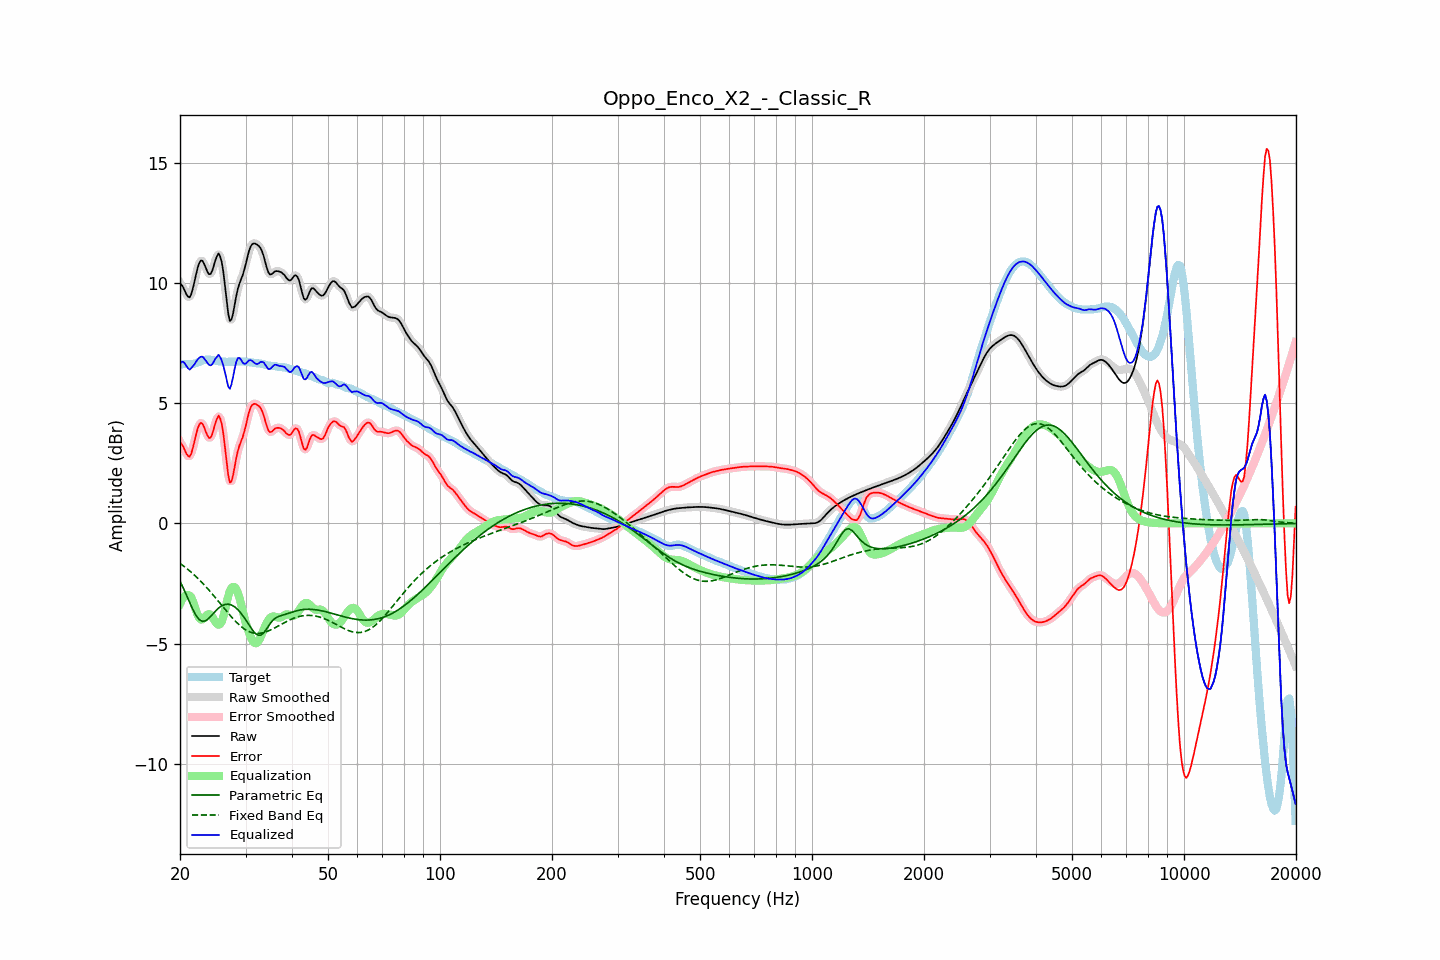

The file beside this chart, header and first rows:
frequency, raw, error, smoothed, error_smoothed, equalization, parametric_eq, fixed_band_eq, equalized_raw, equalized_smoothed, target
20.00, 9.99, 3.37, 10.02, 3.40, -3.35, -2.41, -1.66, 6.64, 6.67, 6.61
20.20, 9.93, 3.30, 9.90, 3.28, -3.20, -2.55, -1.71, 6.72, 6.69, 6.62
20.40, 9.82, 3.20, 9.79, 3.16, -3.10, -2.68, -1.76, 6.73, 6.69, 6.63
20.61, 9.68, 3.05, 9.68, 3.04, -3.02, -2.83, -1.81, 6.66, 6.65, 6.63
20.81, 9.53, 2.90, 9.53, 2.90, -2.98, -2.98, -1.87, 6.55, 6.55, 6.63
21.02, 9.44, 2.81, 9.43, 2.80, -2.98, -3.13, -1.92, 6.46, 6.46, 6.63
21.23, 9.41, 2.78, 9.44, 2.81, -3.01, -3.29, -1.98, 6.40, 6.43, 6.63
21.44, 9.54, 2.90, 9.55, 2.92, -3.07, -3.44, -2.03, 6.46, 6.48, 6.63
21.66, 9.78, 3.14, 9.77, 3.13, -3.24, -3.58, -2.09, 6.55, 6.53, 6.64
21.87, 10.06, 3.41, 10.06, 3.41, -3.43, -3.71, -2.15, 6.62, 6.63, 6.65
22.09, 10.36, 3.69, 10.36, 3.69, -3.63, -3.84, -2.22, 6.73, 6.73, 6.67
22.31, 10.64, 3.95, 10.63, 3.94, -3.81, -3.92, -2.28, 6.83, 6.82, 6.69
22.54, 10.84, 4.11, 10.83, 4.11, -3.94, -4.01, -2.35, 6.89, 6.89, 6.72
22.76, 10.94, 4.19, 10.93, 4.18, -4.00, -4.05, -2.42, 6.94, 6.93, 6.75
22.99, 10.93, 4.15, 10.91, 4.13, -3.99, -4.08, -2.48, 6.94, 6.92, 6.78
23.22, 10.80, 4.00, 10.80, 4.00, -3.93, -4.07, -2.56, 6.87, 6.87, 6.80
23.45, 10.64, 3.83, 10.64, 3.83, -3.86, -4.05, -2.63, 6.78, 6.78, 6.81
23.69, 10.48, 3.66, 10.48, 3.66, -3.80, -4.00, -2.70, 6.69, 6.69, 6.82
23.92, 10.37, 3.56, 10.39, 3.57, -3.77, -3.95, -2.78, 6.60, 6.62, 6.82
24.16, 10.38, 3.57, 10.40, 3.59, -3.81, -3.87, -2.85, 6.57, 6.59, 6.81
24.40, 10.50, 3.70, 10.52, 3.72, -3.89, -3.80, -2.93, 6.62, 6.63, 6.80
24.65, 10.72, 3.93, 10.71, 3.93, -3.99, -3.73, -3.01, 6.73, 6.72, 6.79
24.89, 10.95, 4.18, 10.95, 4.17, -4.10, -3.65, -3.09, 6.85, 6.85, 6.77
25.14, 11.12, 4.36, 11.13, 4.37, -4.18, -3.59, -3.17, 6.94, 6.95, 6.76
25.39, 11.23, 4.48, 11.19, 4.44, -4.22, -3.52, -3.25, 7.01, 6.98, 6.75
25.65, 11.11, 4.37, 11.11, 4.37, -4.19, -3.47, -3.33, 6.92, 6.92, 6.74
25.91, 10.86, 4.13, 10.85, 4.12, -4.09, -3.43, -3.42, 6.77, 6.76, 6.73
26.16, 10.45, 3.72, 10.42, 3.69, -3.88, -3.40, -3.50, 6.56, 6.54, 6.73
26.43, 9.88, 3.15, 9.87, 3.14, -3.61, -3.37, -3.58, 6.27, 6.26, 6.73
26.69, 9.28, 2.56, 9.27, 2.54, -3.31, -3.37, -3.66, 5.97, 5.96, 6.72
26.96, 8.74, 2.01, 8.77, 2.04, -3.04, -3.36, -3.74, 5.70, 5.73, 6.72
27.23, 8.43, 1.70, 8.49, 1.77, -2.83, -3.38, -3.82, 5.60, 5.67, 6.73
27.50, 8.48, 1.75, 8.49, 1.76, -2.69, -3.40, -3.89, 5.79, 5.80, 6.73
27.77, 8.73, 1.99, 8.72, 1.99, -2.64, -3.43, -3.97, 6.09, 6.08, 6.73
28.05, 9.09, 2.35, 9.08, 2.34, -2.65, -3.47, -4.04, 6.44, 6.43, 6.74
28.33, 9.46, 2.72, 9.44, 2.70, -2.74, -3.53, -4.11, 6.72, 6.70, 6.74
28.62, 9.77, 3.02, 9.75, 3.00, -2.89, -3.59, -4.17, 6.88, 6.86, 6.74
28.90, 9.98, 3.24, 9.98, 3.23, -3.10, -3.66, -4.23, 6.89, 6.88, 6.74
29.19, 10.16, 3.42, 10.16, 3.42, -3.35, -3.74, -4.29, 6.81, 6.81, 6.74
29.48, 10.32, 3.59, 10.35, 3.61, -3.64, -3.83, -4.34, 6.68, 6.71, 6.74
29.78, 10.56, 3.83, 10.56, 3.83, -3.92, -3.93, -4.39, 6.64, 6.64, 6.73
30.08, 10.81, 4.08, 10.82, 4.10, -4.16, -4.03, -4.43, 6.65, 6.66, 6.73
30.38, 11.10, 4.38, 11.10, 4.38, -4.38, -4.13, -4.47, 6.73, 6.72, 6.72
30.68, 11.36, 4.65, 11.34, 4.63, -4.57, -4.23, -4.50, 6.79, 6.77, 6.71
30.99, 11.53, 4.83, 11.52, 4.82, -4.73, -4.34, -4.53, 6.79, 6.79, 6.70
31.30, 11.62, 4.93, 11.62, 4.93, -4.87, -4.43, -4.55, 6.76, 6.75, 6.69
31.61, 11.65, 4.98, 11.65, 4.97, -4.96, -4.52, -4.57, 6.70, 6.70, 6.68
31.93, 11.64, 4.97, 11.64, 4.97, -4.99, -4.58, -4.58, 6.65, 6.65, 6.67
32.24, 11.60, 4.94, 11.61, 4.94, -4.96, -4.64, -4.58, 6.63, 6.64, 6.66
32.57, 11.55, 4.89, 11.55, 4.89, -4.88, -4.65, -4.58, 6.66, 6.67, 6.66
32.89, 11.47, 4.81, 11.46, 4.81, -4.75, -4.66, -4.57, 6.71, 6.71, 6.65
33.22, 11.32, 4.68, 11.32, 4.68, -4.60, -4.62, -4.56, 6.73, 6.72, 6.64
33.55, 11.14, 4.51, 11.12, 4.49, -4.43, -4.56, -4.55, 6.70, 6.69, 6.63
33.89, 10.88, 4.27, 10.88, 4.27, -4.28, -4.48, -4.53, 6.60, 6.60, 6.61
34.23, 10.64, 4.05, 10.64, 4.06, -4.13, -4.38, -4.50, 6.50, 6.51, 6.59
34.57, 10.44, 3.87, 10.46, 3.89, -4.02, -4.28, -4.48, 6.42, 6.44, 6.57
34.92, 10.36, 3.80, 10.37, 3.81, -3.93, -4.18, -4.45, 6.42, 6.44, 6.56
35.27, 10.37, 3.82, 10.37, 3.81, -3.88, -4.09, -4.41, 6.49, 6.49, 6.56
35.62, 10.42, 3.87, 10.42, 3.87, -3.87, -4.01, -4.38, 6.56, 6.55, 6.55
35.97, 10.49, 3.94, 10.47, 3.93, -3.88, -3.96, -4.35, 6.61, 6.59, 6.54
... 635 more rows
